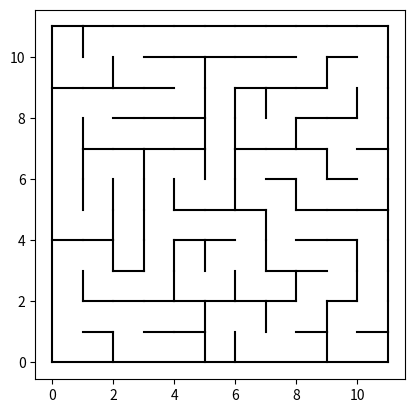

The script that saved this image:
# Maze Generator
#  Wilson's Loop Erased Random Walk Algorithm
# Author: CaptainFlint
# https://artofproblemsolving.com/community/c3090h2221709_wilsons_maze_generator_implementation
"""
Wilson's Algorithm is an algorithm to generate a
uniform spanning tree using a loop erased random walk.
Algorithm:
1. Choose a random cell and add it to the visited list
2. Choose another random cell (Don’t add to visited list).
   This is the current cell.
3. Choose a random cell that is adjacent to the current cell
   (Don’t add to visited list). This is your new current cell.
4. Save the direction that you traveled on the previous cell.
5. If the current cell is not in the visited cells list:
   a. Go to 3
6. Else:
   a. Starting at the cell selected in step 2, follow the arrows
      and remove the edges that are crossed.
   b. Add all cells that are passed into the visited list
7. If all cells have not been visited
   a. Go to 2
Source: http://people.cs.ksu.edu/~ashley78/wiki.ashleycoleman.me/index.php/Wilson's_Algorithm.html
"""
 
import random
import numpy as np
from time import time, sleep
from random import sample, randint, choice
import matplotlib.pyplot as plt
import traceback
NORTH = 0
EAST = 1     

                                    
class WilsonMazeGenerator:
    """Maze Generator using Wilson's Loop Erased Random Walk Algorithm"""
 
    def __init__(self, height, width):
        """ Creates a maze generator with specified width and height"""
        self.width = 2 * (width // 2) + 1    # Make width odd
        self.height = 2 * (height // 2) + 1  # Make height odd
        self._initialize_grid()
 
        # valid directions in random walk
        self.directions_np = np.array([[0, 1], [1, 0], [0, -1], [-1, 0]])
        # indicates whether a maze is generated
        self.generated = False
 
        # shortest solution
        self.solution = []
        self.showSolution = False
        self.start = (self.height - 1, 0)
        self.end = (0, self.width - 1)
        
    def endpoints(self, start, end):
        self.start = start
        self.end = end
        
    def __str__(self):
        """ outputs a string version of the grid"""
        block = u'\u2588'  # block character
        grid_disp = self.grid_np.copy().astype('U1')
        grid_disp[grid_disp == '0'] = block
        grid_disp[grid_disp == '1'] = ' '
               
        if self.showSolution:
          grid_disp[tuple(np.array(self.solution).T)] = '.'
          
        # produce frame with blocks around each edge and insert grid
        frame = np.full((self.height + 2, self.width + 2), block)
        frame[1:-1, 1:-1] = grid_disp
        frame[self.start] = '1'
        frame[self.end] = '2'
        # produce integer version for export
        # 0=space, 1=block, 2=end, 3=start, 4=solution
        frame_int = frame.copy()
        frame_int[frame_int == ' '] = '0'
        frame_int[frame_int == '1'] = '3'
        frame_int[frame_int == block] = '1'
        frame_int[frame_int == '.'] = '4'
        self.frame = frame_int.astype(int)
        print(self.frame.shape)
        return ''.join([''.join(row) + '\n' for row in frame])
 
    def get_solution(self):
        """
        Returns the solution to the maze as a list
        of tuples"""
        return self.solution
 
    def show_solution(self, show):
        """
        Set whether WilsonMazeGenerator.__str__() outputs the
        solution or not"""
        self.showSolution = show
 
    def generate_maze(self):
        """
        Generates the maze according to the Wilson Loop Erased Random
        Walk Algorithm"""
        # reset the grid before generation
        self._initialize_grid()
 
        # choose the first cell to put in the visited list
        # see Step 1 of the algorithm.
        current = self.unvisited.pop(random.randint(0, len(self.unvisited) - 1))
        self.visited.append(current)
        self._cut(current)
 
        # loop until all cells have been visited
        while len(self.unvisited) > 0:
            # choose a random cell to start the walk (Step 2)
            first = self.unvisited[random.randint(0, len(self.unvisited) - 1)]
            current = first
            # loop until the random walk reaches a visited cell
            while True:
                # choose direction to walk (Step 3)
                dirNum = random.randint(0, 3)
                # check if direction is valid. If not, choose new direction
                while not self._is_valid_direction(current, dirNum):
                    dirNum = random.randint(0, 3)
                # save the cell and direction in the path
                self.path[current] = dirNum
                # get the next cell in that direction
                current = self._get_next_cell(current, dirNum, 2)
                if (current in self.visited):  # visited cell is reached (Step 5)
                    break
 
            current = first  # go to start of path
            # loop until the end of path is reached
            while True:
                # add cell to visited and cut into the maze
                self.visited.append(current)
                self.unvisited.remove(current)  # (Step 6.b)
                self._cut(current)
 
                # follow the direction to next cell (Step 6.a)
                dirNum = self.path[current]
                crossed = self._get_next_cell(current, dirNum, 1)
                self._cut(crossed)  # cut crossed edge
 
                current = self._get_next_cell(current, dirNum, 2)
                if (current in self.visited):  # end of path is reached
                    self.path = dict()  # clear the path
                    break
 
        self.generated = True
 
    def solve_maze(self):
        """
        Solves the maze according to the Wilson Loop Erased Random
        Walk Algorithm"""
        # if there is no maze to solve, cut the method
        if not self.generated:
            return None
 
        # initialize with empty path at starting cell
        self.path = dict()
        current = self.start
 
        # loop until the ending cell is reached
        while True:
            while True:
                # choose valid direction
                # must remain in the grid
                # also must not cross a wall
                dirNum = random.randint(0, 3)
                adjacent = self._get_next_cell(current, dirNum, 1)
                if self._is_valid_direction(current, dirNum):
                    hasWall = self.grid_np[adjacent] == 0
                    if not hasWall:
                        break
            # add cell and direction to path
            self.path[current] = dirNum
 
            # get next cell
            current = self._get_next_cell(current, dirNum, 2)
            if current == self.end:
                break  # break if ending cell is reached
 
        # go to start of path
        current = self.start
        self.solution.append(current)
        # loop until end of path is reached
        while not (current == self.end):
            dirNum = self.path[current]  # get direction
            # add adjacent and crossed cells to solution
            crossed = self._get_next_cell(current, dirNum, 1)
            current = self._get_next_cell(current, dirNum, 2)
            self.solution.append(crossed)
            self.solution.append(current)
 
        self.path = dict()
 
    def _get_next_cell(self, cell, dirNum, fact):
        """
        Outputs the next cell when moved a distance fact in the the
        direction specified by dirNum from the initial cell.
        cell: tuple (y,x) representing position of initial cell
        dirNum: int with values 0,1,2,3
        fact: int distance to next cell"""
        dirTup_np = self.directions_np[dirNum]
        next = np.array(cell) + fact * dirTup_np
        return tuple(next)
 
    def _is_valid_direction(self, cell, dirNum):
        """WilsonMazeGenerator(tuple,int) -> boolean
        Checks if the adjacent cell in the direction specified by
        dirNum is within the grid
        cell: tuple (y,x) representing position of initial cell
        dirNum: int with values 0,1,2,3"""
        newCell = self._get_next_cell(cell, dirNum, 2)
        r, c = tuple(newCell)
        return (0 <= c < self.width and 0 <= r < self.height)
 
    def _initialize_grid(self):
        """
        Resets the maze grid to blank before generating a maze."""
        self.grid_np = np.zeros((self.height, self.width), dtype=int)
        # fill up unvisited cells
        self.unvisited = [(r, c) for c in range(0, self.width, 2) for r in range(0, self.height, 2)]
        self.visited = []
        self.path = dict()
        self.generated = False
 
    def _cut(self, cell):
        """
        Sets the value of the grid at the location specified by cell
        to 1
        cell: tuple (y,x) location of where to cut"""
        self.grid_np[cell] = 1
        
class HunterKillerMaze():
  
  def __init__(self, width, height):
    """ initialises maze
    self.grid has format n x m x 2,
    where axis 2 is not North border, not East border 
    """
    self.width = width
    self.height = height
    self.grid = np.zeros((height, width, 2), bool)
    # a grid to track if the cell has been visited
    self.visited = np.zeros((self.height, self.width), bool)
    self.solution = []
    self.dirn = { (-1, 0): 'N', (1, 0): 'S', (0, 1): 'E', (0, -1): 'W'}
    self.inv_dirn = {v: k for k, v in self.dirn.items()}
    self.generated = False
    self.directions = [self.north, self.south, 
                        self.east, self.west]
    self.start = (self.height - 1, 0)
    self.end = (0, self.width - 1)
    
  def north(self, cell):
      r, c = cell
      return r - 1, c

  def south(self, cell):
      r, c = cell
      return r + 1, c
        
  def east(self, cell):
      r, c = cell
      return r, c + 1
    
  def west(self, cell):
      r, c = cell 
      return r, c - 1
      
  def can_move(self, dir_str, cell):
    """ return if cell in direction dir_str N,S,E,W is reachable"""
    dy, dx = self.inv_dirn[dir_str]
    r, c = cell
    
    if  not (0 <= c + dx < self.width and 0 <= r + dy < self.height):
      return False
      
    match dir_str:
      case 'E':      
        return self.grid[cell][EAST]
      case 'S':      
        return self.grid[self.south(cell)][NORTH]
      case 'W':
        return self.grid[self.west(cell)][EAST]
      case 'N':      
        return self.grid[cell][NORTH]
      case _:
        return False
        

  def draw_maze(self):
    
    fig, ax = plt.subplots()
    ax.set_aspect('equal')

    width = self.grid.shape[1]
    height = self.grid.shape[0]

    # draw the south and west outer walls
    plt.plot([0, width], [0, 0], color="black")
    plt.plot([0, 0], [0, height], color="black")
    # upside down
    for r in range(height):
        for c in range(width):
            value = self.grid[self.height-1- r, c]

            if not value[EAST]:
                # draw a east wall
                plt.plot([c + 1, c + 1], [r, r + 1], color="black")

            if not value[NORTH]:
                # draw a north wall
                plt.plot([c, c + 1], [r + 1, r + 1], color="black")

    plt.show()

  def check_in_grid(self, new_cell):
       return   0 <= new_cell[1] < self.width and  0 <= new_cell[0] < self.height
              
  def possible_moves(self, cell: (int, int)):
      moves = []  
      for direction in self.directions:
          new_cell = direction(cell)
          if not self.check_in_grid(new_cell) or self.visited[new_cell]:
              continue      
          moves.append(new_cell)  
      return moves
  

  def get_adjacent_visited(self, cell):
      cells = []
      for direction in self.directions:
          new_cell = direction(cell)  
          if not self.check_in_grid(new_cell):
              continue     
          if self.visited[new_cell]:
              cells.append(new_cell)
  
      return cells
  
  def hunt(self):
      """ choose a new starting point next to a visited cell """
      for r in range(self.height):
          for c in range(self.width):
              if self.visited[(r, c)]:
                  continue                  
              adjacent = self.get_adjacent_visited((r, c))
              if len(adjacent) == 0:
                  continue                      
              new_cell = random.choice(adjacent)
              return new_cell, (r, c)
              
  def link_cells(self, current_cell, new_cell):
    ''' link it to a cell next to it that has already been visited
    linking is removing wall'''
    r, c = current_cell
    r1, c1 = new_cell
    dirn = self.dirn[(r1 - r, c1 - c)]
    
    #print(f'moving {dirn} {current_cell=}, {new_cell=}')
    match dirn:
      case 'E':      
        self.grid[current_cell][EAST] = True    
      case 'S':      
        self.grid[new_cell][NORTH] = True    
      case 'W':
        self.grid[new_cell][EAST] = True
      case 'N':      
        self.grid[current_cell][NORTH] = True
  
  def _get_next_cell(self, cell, dirNum, fact):
        """
        Outputs the next cell when moved a distance fact in the
        direction specified by dirNum from the initial cell.
        """
        dirTup = np.array(self.inv_dirn['NSEW'[dirNum]])
        next = np.array(cell) + fact * dirTup
        return tuple(next)
        
  def _is_valid_direction(self, cell, dirNum):
        """
        Checks if the adjacent cell in the direction specified by
        dirNum is within the grid
        cell: tuple (y,x) representing position of initial cell
        dirNum: int with values 0,1,2,3"""
        newCell = self._get_next_cell(cell, dirNum, 2)
        r, c = tuple(newCell)
        return (0 <= r < self.width and 0 <= c < self.height)
                  
  def generate_maze(self):  
      # set the current cell to a random value
      t = time()
      current_cell = (random.randint(0, self.height - 1), random.randint(0, self.width - 1))
        
      unvisited_count = self.width * self.height
  
      self.visited[current_cell] = True
      unvisited_count -= 1
  
      while unvisited_count > 0:
          
          #self.draw_maze()
          #sleep(.1)
          moves = self.possible_moves(current_cell)          
          if len(moves) > 0:
              new_cell = random.choice(moves)
          else:
              current_cell, new_cell = self.hunt()  
              
          self.link_cells(current_cell, new_cell)  
          self.visited[new_cell] = True
          unvisited_count -= 1  
          current_cell = new_cell
      print('time to generate ', time() -t)
      self.generated = True
      return self.grid
  
  def solve_maze(self):
        """
        Solves the maze according to the Wilson Loop Erased Random
        Walk Algorithm"""
        # if there is no maze to solve, cut the method
        if not self.generated:
            return None
 
        # initialize with empty path at starting cell
        self.path = dict()
        try:
            current = self.start
     
            # loop until the ending cell is reached
            while True:
                while True:
                    # choose valid direction
                    # must remain in the grid
                    # also must not cross a wall
                    dirNum = random.randint(0, 3) # N, S, E, W
                    dir_str = 'NSEW'[dirNum]
                    can_move = self.can_move(dir_str, current)            
                    if can_move:
                         break
                # add cell and direction to path
                self.path[current] = dirNum
                print(f'{self.path=}')
     
                # get next cell
                current = self._get_next_cell(current, dirNum, 2)
                if current == self.end:
                    break  # break if ending cell is reached
     
            # go to start of path
            current = self.start
            self.solution.append(current)
            # loop until end of path is reached
            while not (current == self.end):
                dirNum = self.path[current]  # get direction
                # add adjacent and crossed cells to solution
                crossed = self._get_next_cell(current, dirNum, 1)
                current = self._get_next_cell(current, dirNum, 2)
                self.solution.append(crossed)
                self.solution.append(current)
     
            self.path = dict()
            
        except (IndexError):
           print(traceback.format_exc())
        return self.solution
         
  def convert_grid(self):
    """ convert grid into simple block and space"""
    self.display_grid = np.full((2*self.height+1,2*self.width+1),0, dtype=int)
    self.display_grid[:,0]=1
    self.display_grid[-1,:] = 1       
         
    dirgrid = np.full((self.height, self.width), '. ', dtype='U2')
    for r in range(self.height):
      for c in range(self.width):
         text = [' ', ' ']
         if not self.grid[(r, c)][EAST]:
           text[1] = 'E'
         if not self.grid[(r, c)][NORTH]:
           text[0] = 'N'
         dirgrid[(r,c)] = ''.join(text)
         
    for r in range(self.height):
      for c in range(self.width):
         if 'N' in dirgrid[(r, c)]:
           self.display_grid[2*r, 2*c :2*c+2] = 1
         if 'E' in dirgrid[(r, c)]:
           self.display_grid[2 * r : 2*r+2, 2*c +2] = 1    
    return self.display_grid, dirgrid
                        
if __name__ == '__main__':
    gen = WilsonMazeGenerator(10,10)
    t = time()
    gen.generate_maze()
    print('Maze Generated', time() - t)
    gen.solve_maze()
    print("Solution Generated", time() - t)
    # quest = input("Do you want the solution shown? (Y/N) ")
    gen.show_solution(True)  # quest.strip().lower() == "y")
    print(gen)
    # hunt kill algorithm
    
    h = HunterKillerMaze(11, 11)
    h.generate_maze()
    h.draw_maze()

    block = u'\u2588'  # block character
    frame, dirgrid= h.convert_grid()
    frame_int = frame.astype('U1')
    #frame_int[frame_int == '0'] = '0'
    #frame_int[frame_int == '1'] = 
    #frame_int[frame_int == '2'] = '-'
    print(''.join([''.join(row) + '\n' for row in frame_int]))
    print(dirgrid)
    path = h.solve_maze()
    print(path)
